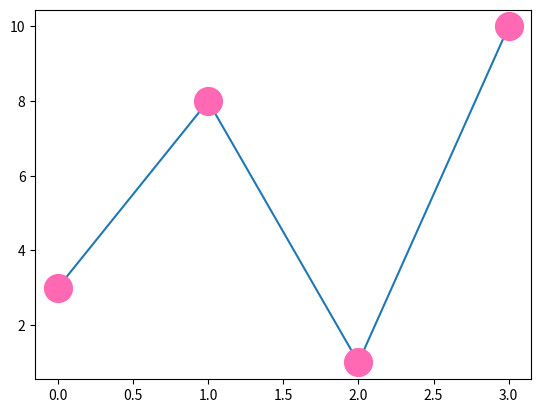

Recreate this plot in Python.
import matplotlib.pyplot as plt
import numpy as np

ypoints = np.array([3, 8, 1, 10])

plt.plot(ypoints, marker='o', ms=20, mec='hotpink', mfc='hotpink')
plt.show()
